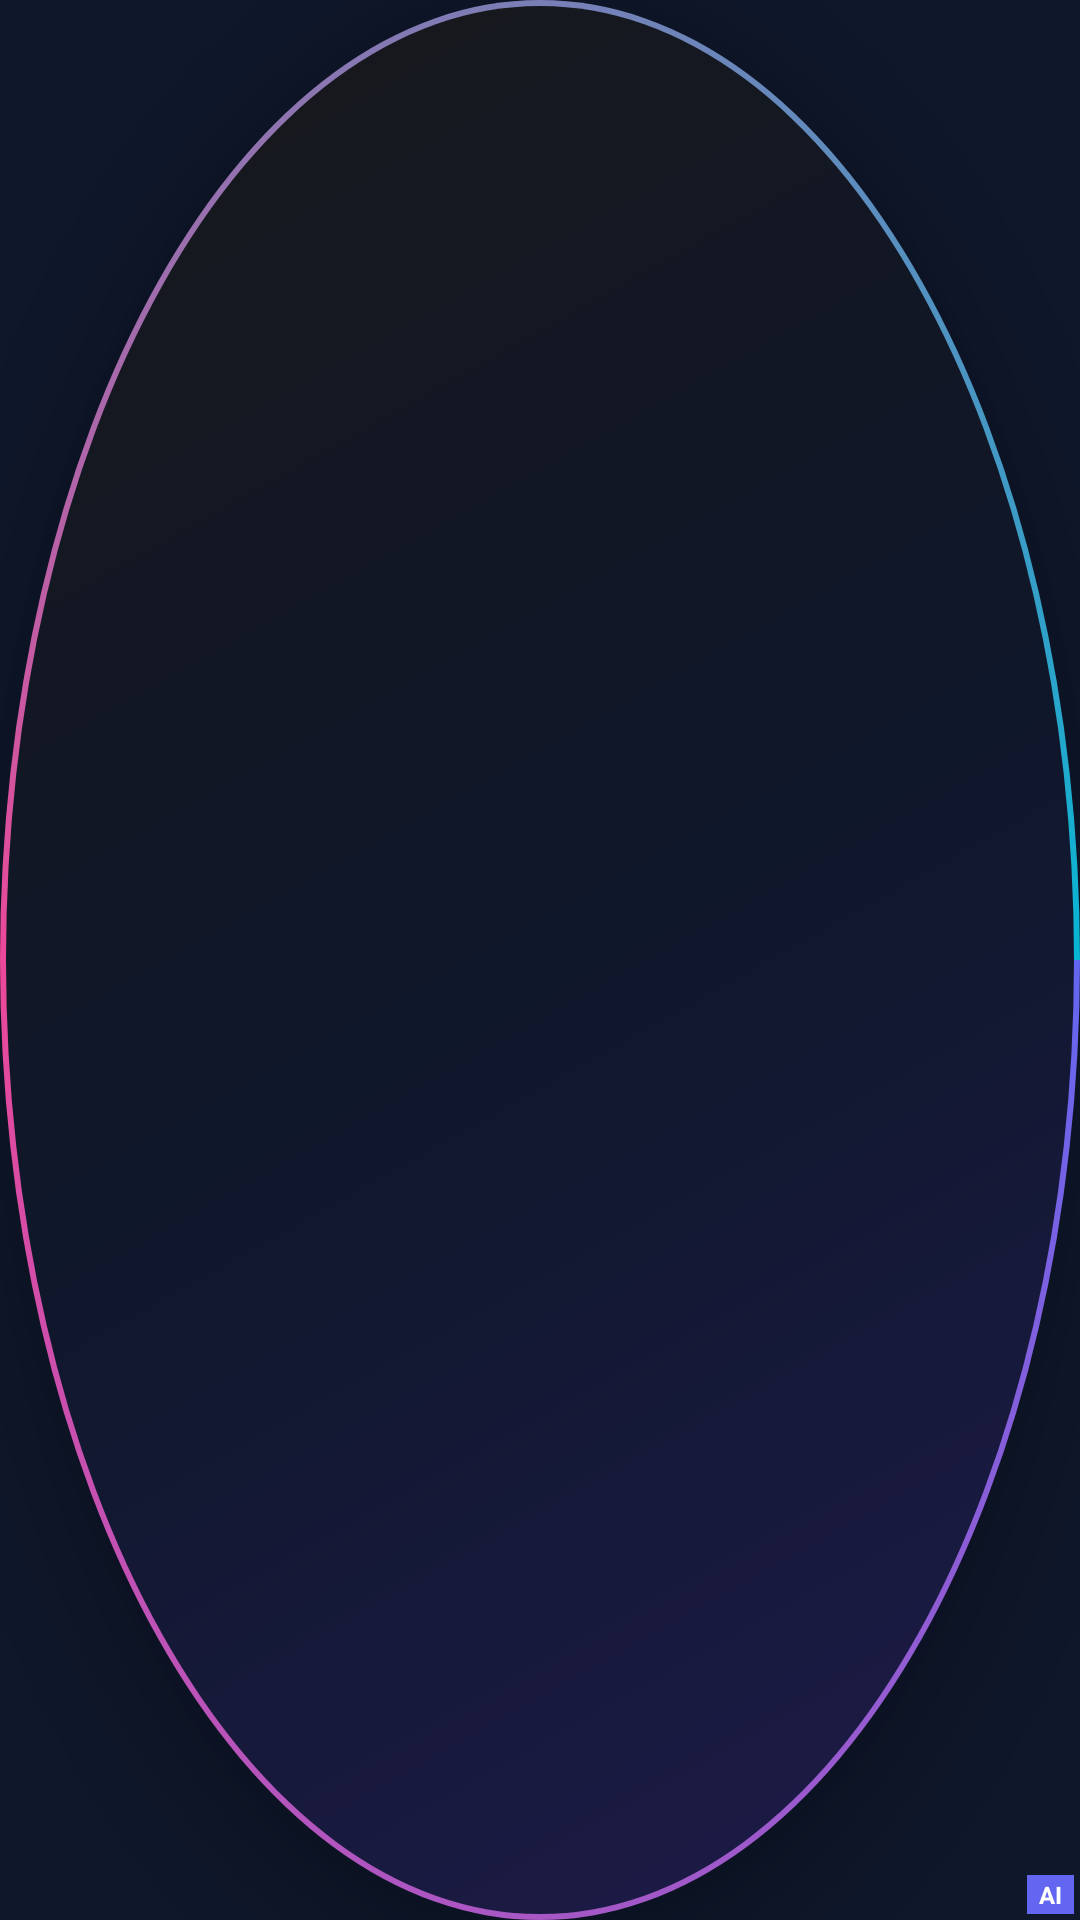

The Android layout XML behind this screen, and the referenced resources:
<!-- AndroidManifest.xml: application theme Theme.NexusSpeak -->
<!-- res/layout/layout_floating_bubble.xml -->
<?xml version="1.0" encoding="utf-8"?>
<FrameLayout xmlns:android="http://schemas.android.com/apk/res/android"
    android:id="@+id/layout_bubble_root"
    android:layout_width="60dp"
    android:layout_height="60dp"
    android:background="@drawable/bg_floating_bubble_superflow"
    android:clickable="true"
    android:focusable="true"
    android:elevation="16dp">

    
    <ImageView
        android:id="@+id/img_bubble_mic"
        android:layout_width="30dp"
        android:layout_height="30dp"
        android:layout_gravity="center"
        android:src="@drawable/ic_mic"
        android:contentDescription="Superflow Floating Mic" />

    
    <TextView
        android:id="@+id/tv_bubble_badge"
        android:layout_width="wrap_content"
        android:layout_height="wrap_content"
        android:layout_gravity="bottom|end"
        android:layout_marginEnd="2dp"
        android:layout_marginBottom="2dp"
        android:background="#6366F1"
        android:paddingHorizontal="4dp"
        android:paddingVertical="1dp"
        android:text="AI"
        android:textColor="#FFFFFF"
        android:textSize="8sp"
        android:textStyle="bold" />

</FrameLayout>
<!-- resources referenced by this layout -->
<resources>
  <!-- drawable bg_floating_bubble_superflow (drawable) -->
  <?xml version="1.0" encoding="utf-8"?>
  <layer-list xmlns:android="http://schemas.android.com/apk/res/android">
      
      <item>
          <shape android:shape="oval">
              <gradient
                  android:type="sweep"
                  android:startColor="#6366F1"
                  android:centerColor="#EC4899"
                  android:endColor="#06B6D4" />
          </shape>
      </item>
      
      <item
          android:bottom="2dp"
          android:left="2dp"
          android:right="2dp"
          android:top="2dp">
          <shape android:shape="oval">
              <gradient
                  android:type="linear"
                  android:angle="135"
                  android:startColor="#1E1B4B"
                  android:centerColor="#0F172A"
                  android:endColor="#18181B" />
          </shape>
      </item>
  </layer-list>
  <style name="Theme.NexusSpeak" parent="Theme.MaterialComponents.DayNight.NoActionBar">
          <item name="colorPrimary">@color/primary</item>
          <item name="colorPrimaryVariant">@color/primary_variant</item>
          <item name="colorOnPrimary">@color/white</item>
          <item name="colorSecondary">@color/secondary</item>
          <item name="android:windowBackground">@color/bg_dark</item>
          <item name="android:statusBarColor">@color/bg_dark</item>
          <item name="android:navigationBarColor">@color/bg_dark</item>
      </style>
  <color name="primary">#6366F1</color>
  <color name="primary_variant">#4F46E5</color>
  <color name="white">#FFFFFF</color>
  <color name="secondary">#8B5CF6</color>
  <color name="bg_dark">#0F172A</color>
</resources>
